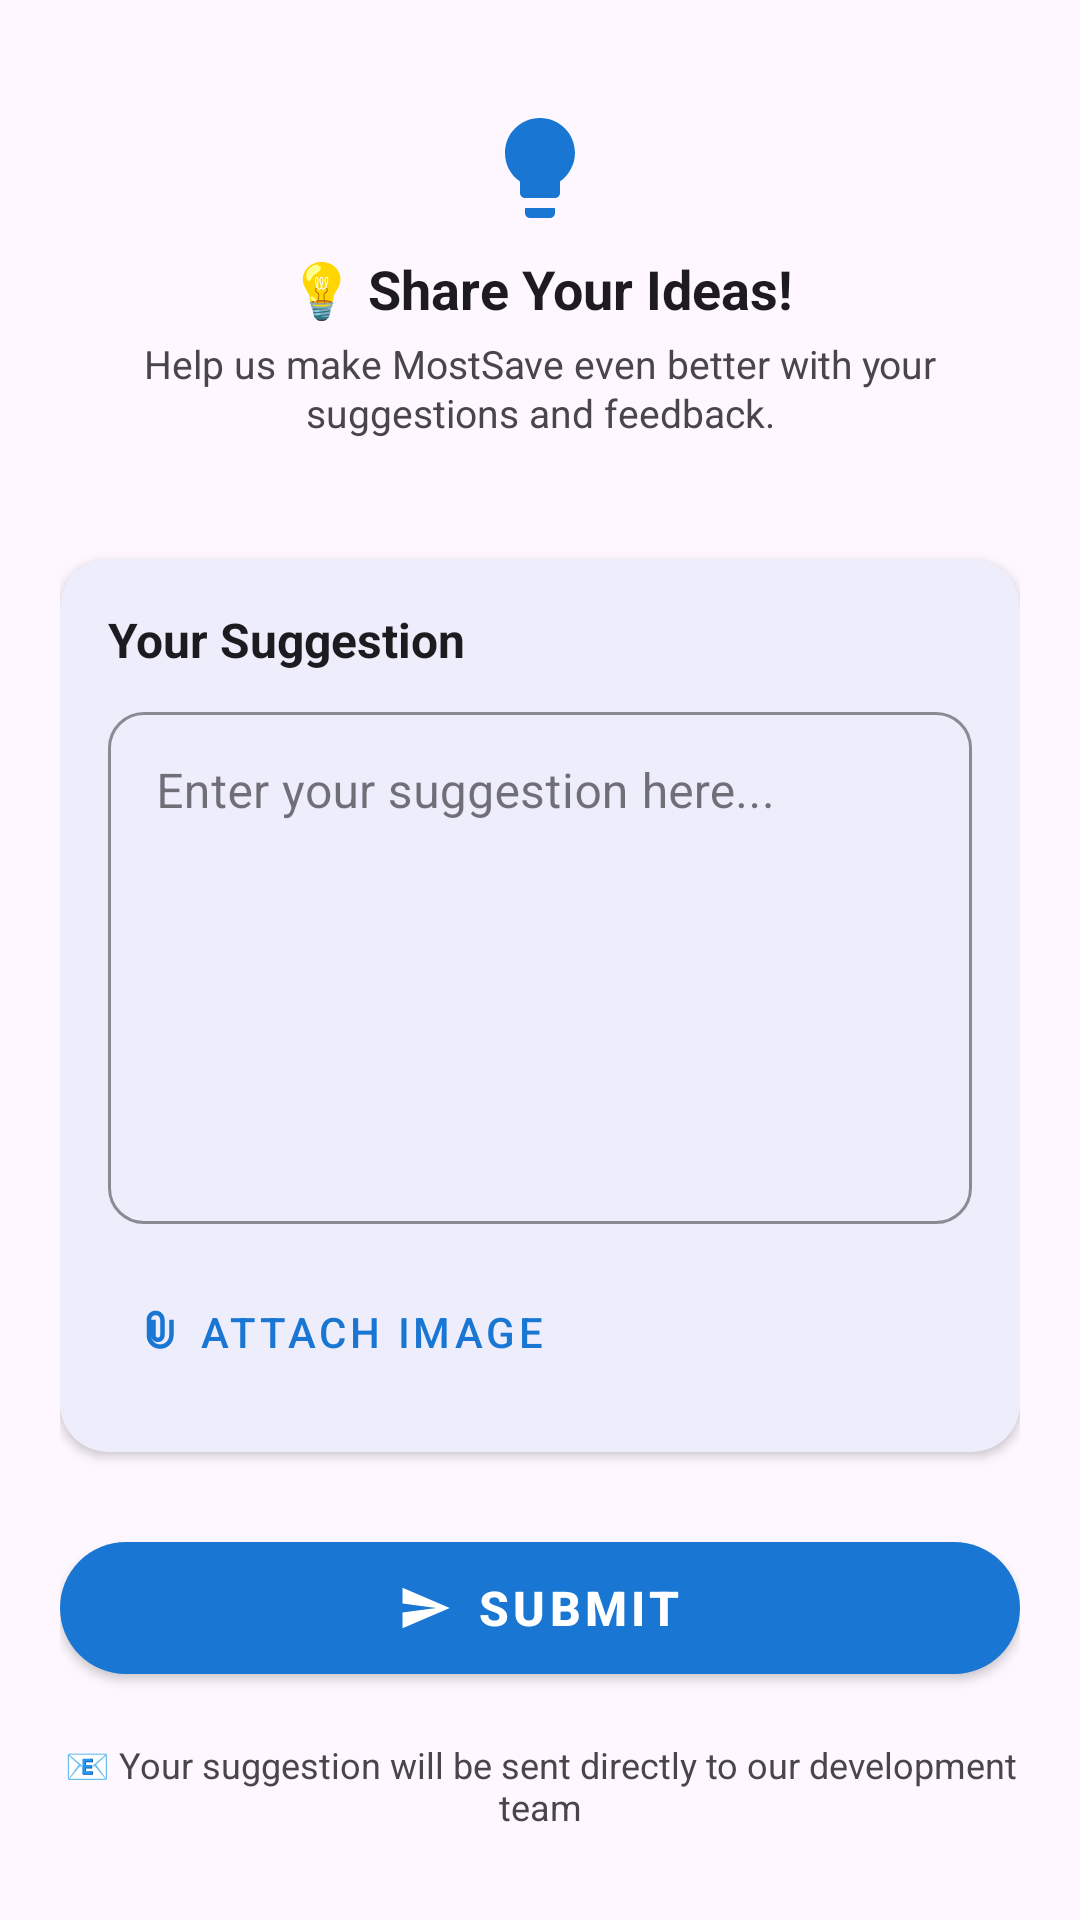

The Android layout XML behind this screen, and the referenced resources:
<!-- AndroidManifest.xml: application theme Theme.MostSave -->
<!-- res/layout/fragment_suggest_idea.xml -->
<?xml version="1.0" encoding="utf-8"?>
<ScrollView xmlns:android="http://schemas.android.com/apk/res/android"
    xmlns:app="http://schemas.android.com/apk/res-auto"
    android:layout_width="match_parent"
    android:layout_height="match_parent"
    android:fillViewport="true"
    android:background="?attr/colorSurface">

    <LinearLayout
        android:layout_width="match_parent"
        android:layout_height="wrap_content"
        android:orientation="vertical"
        android:padding="20dp">

        
        <LinearLayout
            android:layout_width="match_parent"
            android:layout_height="wrap_content"
            android:orientation="vertical"
            android:padding="16dp"
            android:gravity="center"
            android:layout_marginBottom="24dp">

            
            <ImageView
                android:layout_width="40dp"
                android:layout_height="40dp"
                android:src="@drawable/ic_lightbulb"
                android:layout_marginBottom="8dp"
                app:tint="?attr/colorPrimary" />

            
            <TextView
                android:layout_width="match_parent"
                android:layout_height="wrap_content"
                android:text="💡 Share Your Ideas!"
                android:textSize="18sp"
                android:textStyle="bold"
                android:textColor="?attr/colorOnSurface"
                android:gravity="center"
                android:layout_marginBottom="4dp" />

            <TextView
                android:layout_width="match_parent"
                android:layout_height="wrap_content"
                android:text="Help us make MostSave even better with your suggestions and feedback."
                android:textSize="13sp"
                android:textColor="?attr/colorOnSurfaceVariant"
                android:gravity="center"
                android:lineSpacingExtra="1dp" />

        </LinearLayout>

        
        <com.google.android.material.card.MaterialCardView
            android:layout_width="match_parent"
            android:layout_height="wrap_content"
            android:layout_marginBottom="24dp"
            app:cardCornerRadius="16dp"
            app:cardElevation="2dp"
            app:strokeWidth="0dp">

            <LinearLayout
                android:layout_width="match_parent"
                android:layout_height="wrap_content"
                android:orientation="vertical"
                android:padding="16dp">

                <TextView
                    android:layout_width="match_parent"
                    android:layout_height="wrap_content"
                    android:text="Your Suggestion"
                    android:textSize="16sp"
                    android:textStyle="bold"
                    android:textColor="?attr/colorOnSurface"
                    android:layout_marginBottom="8dp" />

                <com.google.android.material.textfield.TextInputLayout
                    android:layout_width="match_parent"
                    android:layout_height="wrap_content"
                    app:boxStrokeColor="?attr/colorPrimary"
                    app:hintTextColor="?attr/colorPrimary"
                    app:boxCornerRadiusTopStart="12dp"
                    app:boxCornerRadiusTopEnd="12dp"
                    app:boxCornerRadiusBottomStart="12dp"
                    app:boxCornerRadiusBottomEnd="12dp"
                    style="@style/Widget.MaterialComponents.TextInputLayout.OutlinedBox">

                    <com.google.android.material.textfield.TextInputEditText
                        android:id="@+id/etSuggestionMessage"
                        android:layout_width="match_parent"
                        android:layout_height="wrap_content"
                        android:hint="@string/suggest_idea_message_hint"
                        android:inputType="textMultiLine|textCapSentences"
                        android:lines="6"
                        android:maxLines="10"
                        android:gravity="top|start"
                        android:scrollbars="vertical"
                        android:textSize="16sp"
                        android:lineSpacingExtra="4dp" />

                </com.google.android.material.textfield.TextInputLayout>

                
                <LinearLayout
                    android:layout_width="match_parent"
                    android:layout_height="wrap_content"
                    android:orientation="horizontal"
                    android:gravity="start|center_vertical"
                    android:layout_marginTop="12dp">

                    <com.google.android.material.button.MaterialButton
                        android:id="@+id/btnAttachImage"
                        android:layout_width="wrap_content"
                        android:layout_height="wrap_content"
                        android:text="Attach Image"
                        app:icon="@drawable/ic_attach_file"
                        app:iconTint="?attr/colorPrimary"
                        style="@style/Widget.MaterialComponents.Button.TextButton" />

                    <androidx.recyclerview.widget.RecyclerView
                        android:id="@+id/rvImagePreview"
                        android:layout_width="wrap_content"
                        android:layout_height="40dp"
                        android:layout_marginStart="12dp"
                        android:visibility="gone"
                        android:overScrollMode="never"
                        android:scrollbars="none" />
                </LinearLayout>

            </LinearLayout>

        </com.google.android.material.card.MaterialCardView>

        
        <com.google.android.material.button.MaterialButton
            android:id="@+id/btnSubmitSuggestion"
            android:layout_width="match_parent"
            android:layout_height="56dp"
            android:text="@string/suggest_idea_submit"
            android:textColor="@android:color/white"
            android:textSize="16sp"
            android:textStyle="bold"
            app:backgroundTint="?attr/colorPrimary"
            app:cornerRadius="28dp"
            app:icon="@drawable/ic_send"
            app:iconGravity="textStart"
            app:iconPadding="8dp"
            app:iconTint="@android:color/white"
            android:elevation="4dp"
            style="@style/Widget.MaterialComponents.Button" />

        
        <TextView
            android:layout_width="match_parent"
            android:layout_height="wrap_content"
            android:text="📧 Your suggestion will be sent directly to our development team"
            android:textSize="12sp"
            android:textColor="?attr/colorOnSurfaceVariant"
            android:gravity="center"
            android:layout_marginTop="16dp"
            android:drawablePadding="8dp" />

    </LinearLayout>

</ScrollView>
<!-- resources referenced by this layout -->
<resources>
  <!-- drawable ic_attach_file (drawable) -->
  <?xml version="1.0" encoding="utf-8"?>
  <vector xmlns:android="http://schemas.android.com/apk/res/android"
      android:width="24dp"
      android:height="24dp"
      android:viewportWidth="24"
      android:viewportHeight="24">
      <path
          android:fillColor="#1976D2"
          android:pathData="M16.5,6.5v7c0,2.21 -1.79,4 -4,4s-4,-1.79 -4,-4v-7c0,-1.1 0.9,-2 2,-2s2,0.9 2,2v7c0,0.55 -0.45,1 -1,1s-1,-0.45 -1,-1v-7h-2v7c0,1.66 1.34,3 3,3s3,-1.34 3,-3v-7c0,-2.21 -1.79,-4 -4,-4s-4,1.79 -4,4v7c0,3.31 2.69,6 6,6s6,-2.69 6,-6v-7h-2z"/>
  </vector>
  <!-- drawable ic_lightbulb (drawable) -->
  <vector xmlns:android="http://schemas.android.com/apk/res/android"
      android:width="24dp"
      android:height="24dp"
      android:viewportWidth="24"
      android:viewportHeight="24"
      android:tint="?attr/colorOnSurface">
    <path
        android:fillColor="@android:color/white"
        android:pathData="M9,21c0,0.5 0.4,1 1,1h4c0.6,0 1,-0.5 1,-1v-1H9v1zM12,2C8.1,2 5,5.1 5,9c0,2.4 1.2,4.5 3,5.7V17c0,0.5 0.4,1 1,1h6c0.6,0 1,-0.5 1,-1v-2.3c1.8,-1.3 3,-3.4 3,-5.7c0,-3.9 -3.1,-7 -7,-7z"/>
  </vector>
  <!-- drawable ic_send (drawable) -->
  <vector xmlns:android="http://schemas.android.com/apk/res/android"
      android:width="24dp"
      android:height="24dp"
      android:viewportWidth="24"
      android:viewportHeight="24"
      android:tint="@android:color/white">
    <path
        android:fillColor="@android:color/white"
        android:pathData="M2.01,21L23,12 2.01,3 2,10l15,2 -15,2z"/>
  </vector>
  <string name="suggest_idea_message_hint">Enter your suggestion here...</string>
  <string name="suggest_idea_submit">Submit</string>
  <style name="Theme.MostSave" parent="Base.Theme.MostSave">
          <item name="colorPrimary">@color/primary_color</item>
          <item name="nav_item_selected_background">#261976D2</item> 
      </style>
  <style name="Base.Theme.MostSave" parent="Theme.Material3.DayNight.NoActionBar">
          
          
          <item name="nav_item_selected_background">#261976D2</item> 
      </style>
  <color name="primary_color">#1976D2</color>
</resources>
